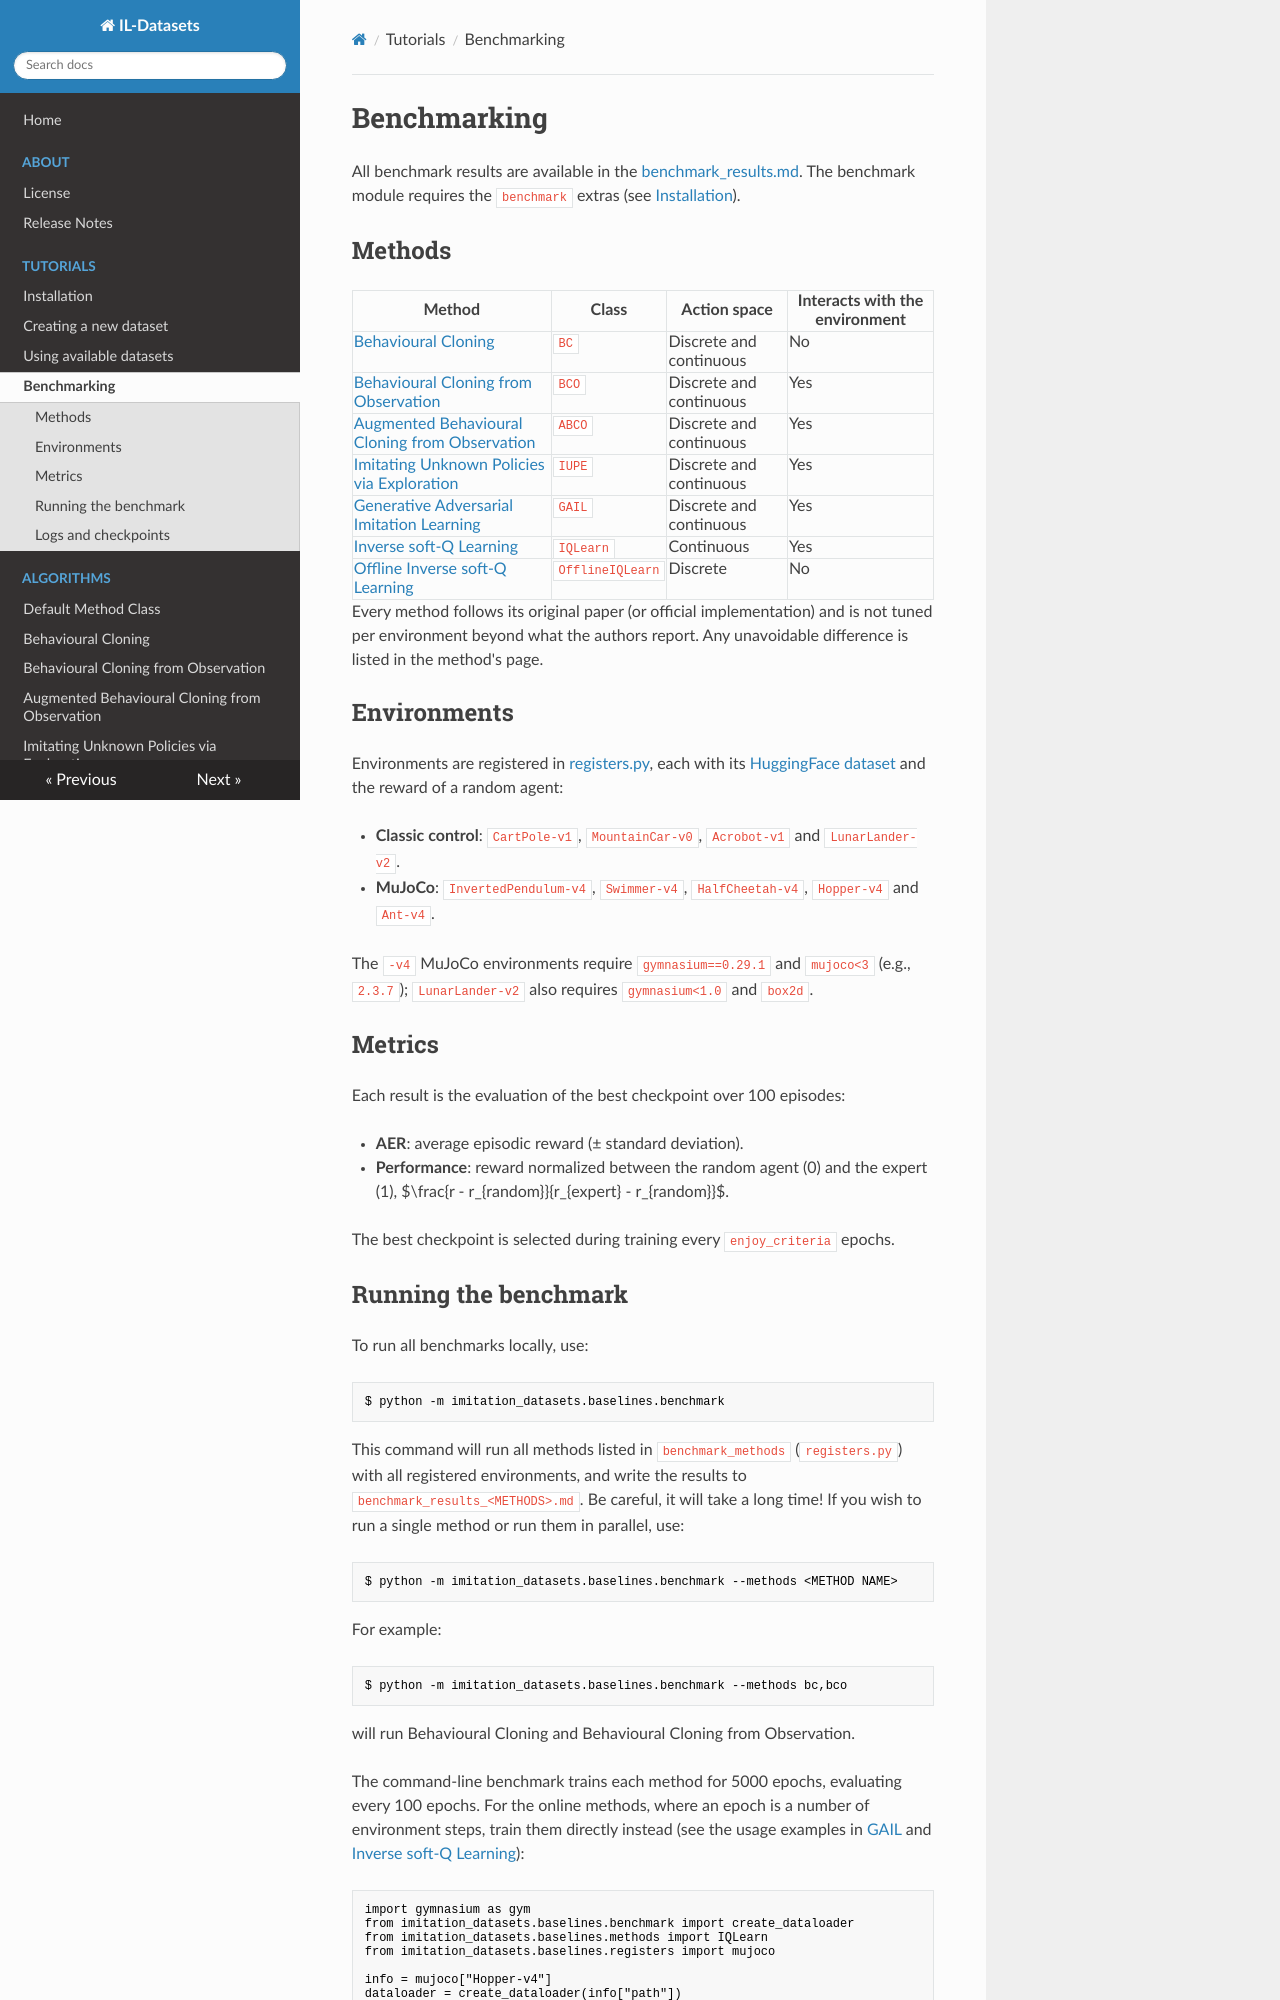

repository: NathanGavenski/IL-Datasets · page: tutorials/benchmark/index.html · generator: mkdocs

# Benchmarking

All benchmark results are available in the [benchmark_results.md](https://github.com/NathanGavenski/IL-Datasets/blob/main/benchmark_results.md).
The benchmark module requires the `benchmark` extras (see [Installation](install.md)).

## Methods

| Method | Class | Action space | Interacts with the environment |
|--------|-------|--------------|--------------------------------|
| [Behavioural Cloning](../algorithms/bc.md) | `BC` | Discrete and continuous | No |
| [Behavioural Cloning from Observation](../algorithms/bco.md) | `BCO` | Discrete and continuous | Yes |
| [Augmented Behavioural Cloning from Observation](../algorithms/abco.md) | `ABCO` | Discrete and continuous | Yes |
| [Imitating Unknown Policies via Exploration](../algorithms/iupe.md) | `IUPE` | Discrete and continuous | Yes |
| [Generative Adversarial Imitation Learning](../algorithms/gail.md) | `GAIL` | Discrete and continuous | Yes |
| [Inverse soft-Q Learning](../algorithms/iqlearn.md) | `IQLearn` | Continuous | Yes |
| [Offline Inverse soft-Q Learning](../algorithms/offline_iqlearn.md) | `OfflineIQLearn` | Discrete | No |

Every method follows its original paper (or official implementation) and is not tuned per environment beyond what the authors report.
Any unavoidable difference is listed in the method's page.

## Environments

Environments are registered in [registers.py](https://github.com/NathanGavenski/IL-Datasets/blob/main/src/imitation_datasets/baselines/registers.py), each with its [HuggingFace dataset](https://huggingface.co/collections/NathanGavenski/imitation-learning-datasets-6542982072defaf65937432d) and the reward of a random agent:

* **Classic control**: `CartPole-v1`, `MountainCar-v0`, `Acrobot-v1` and `LunarLander-v2`.
* **MuJoCo**: `InvertedPendulum-v4`, `Swimmer-v4`, `HalfCheetah-v4`, `Hopper-v4` and `Ant-v4`.

The `-v4` MuJoCo environments require `gymnasium==0.29.1` and `mujoco<3` (e.g., `2.3.7`); `LunarLander-v2` also requires `gymnasium<1.0` and `box2d`.

## Metrics

Each result is the evaluation of the best checkpoint over 100 episodes:

* **AER**: average episodic reward (± standard deviation).
* **Performance**: reward normalized between the random agent (0) and the expert (1), $\frac{r - r_{random}}{r_{expert} - r_{random}}$.

The best checkpoint is selected during training every `enjoy_criteria` epochs.
